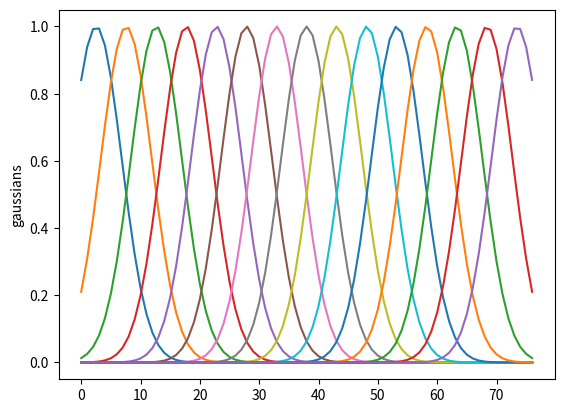

This chart was generated by the following Python code:
import numpy as np
import matplotlib.pyplot as plt


# generates gaussian function based on abscissa interval x, average mu and standard deviation sig
def gaussian(x, mu, sig):
    return np.exp(-np.power(x - mu, 2.) / (2 * np.power(sig, 2.)))


# generates equispaced gaussian functions as list of numpy arrays based on range of wavelengths lmbd
# and number of functions n_gauss
def f_gauss(lmbd, n_gauss):
    # define the standard deviation of the gaussian
    fwhm = (lmbd[lmbd.size-1] - lmbd[0]) / n_gauss
    # define full width half maximum
    sigma = fwhm / np.sqrt(2 * np.log(2))
    # create list to store data
    gauss_list = []
    for i in range(n_gauss):
        # define mean of distribution
        mu = lmbd[0] + ((2*i+1)*fwhm)/2
        # save distribution in list
        gauss_list.append(gaussian(lmbd, mu, sigma))
    return gauss_list


n = 15
waves = np.arange(400, 785, 5)
out = f_gauss(waves, n)
# plot the functions
for j in out:
    plt.plot(j)
plt.ylabel('gaussians')
plt.show()
